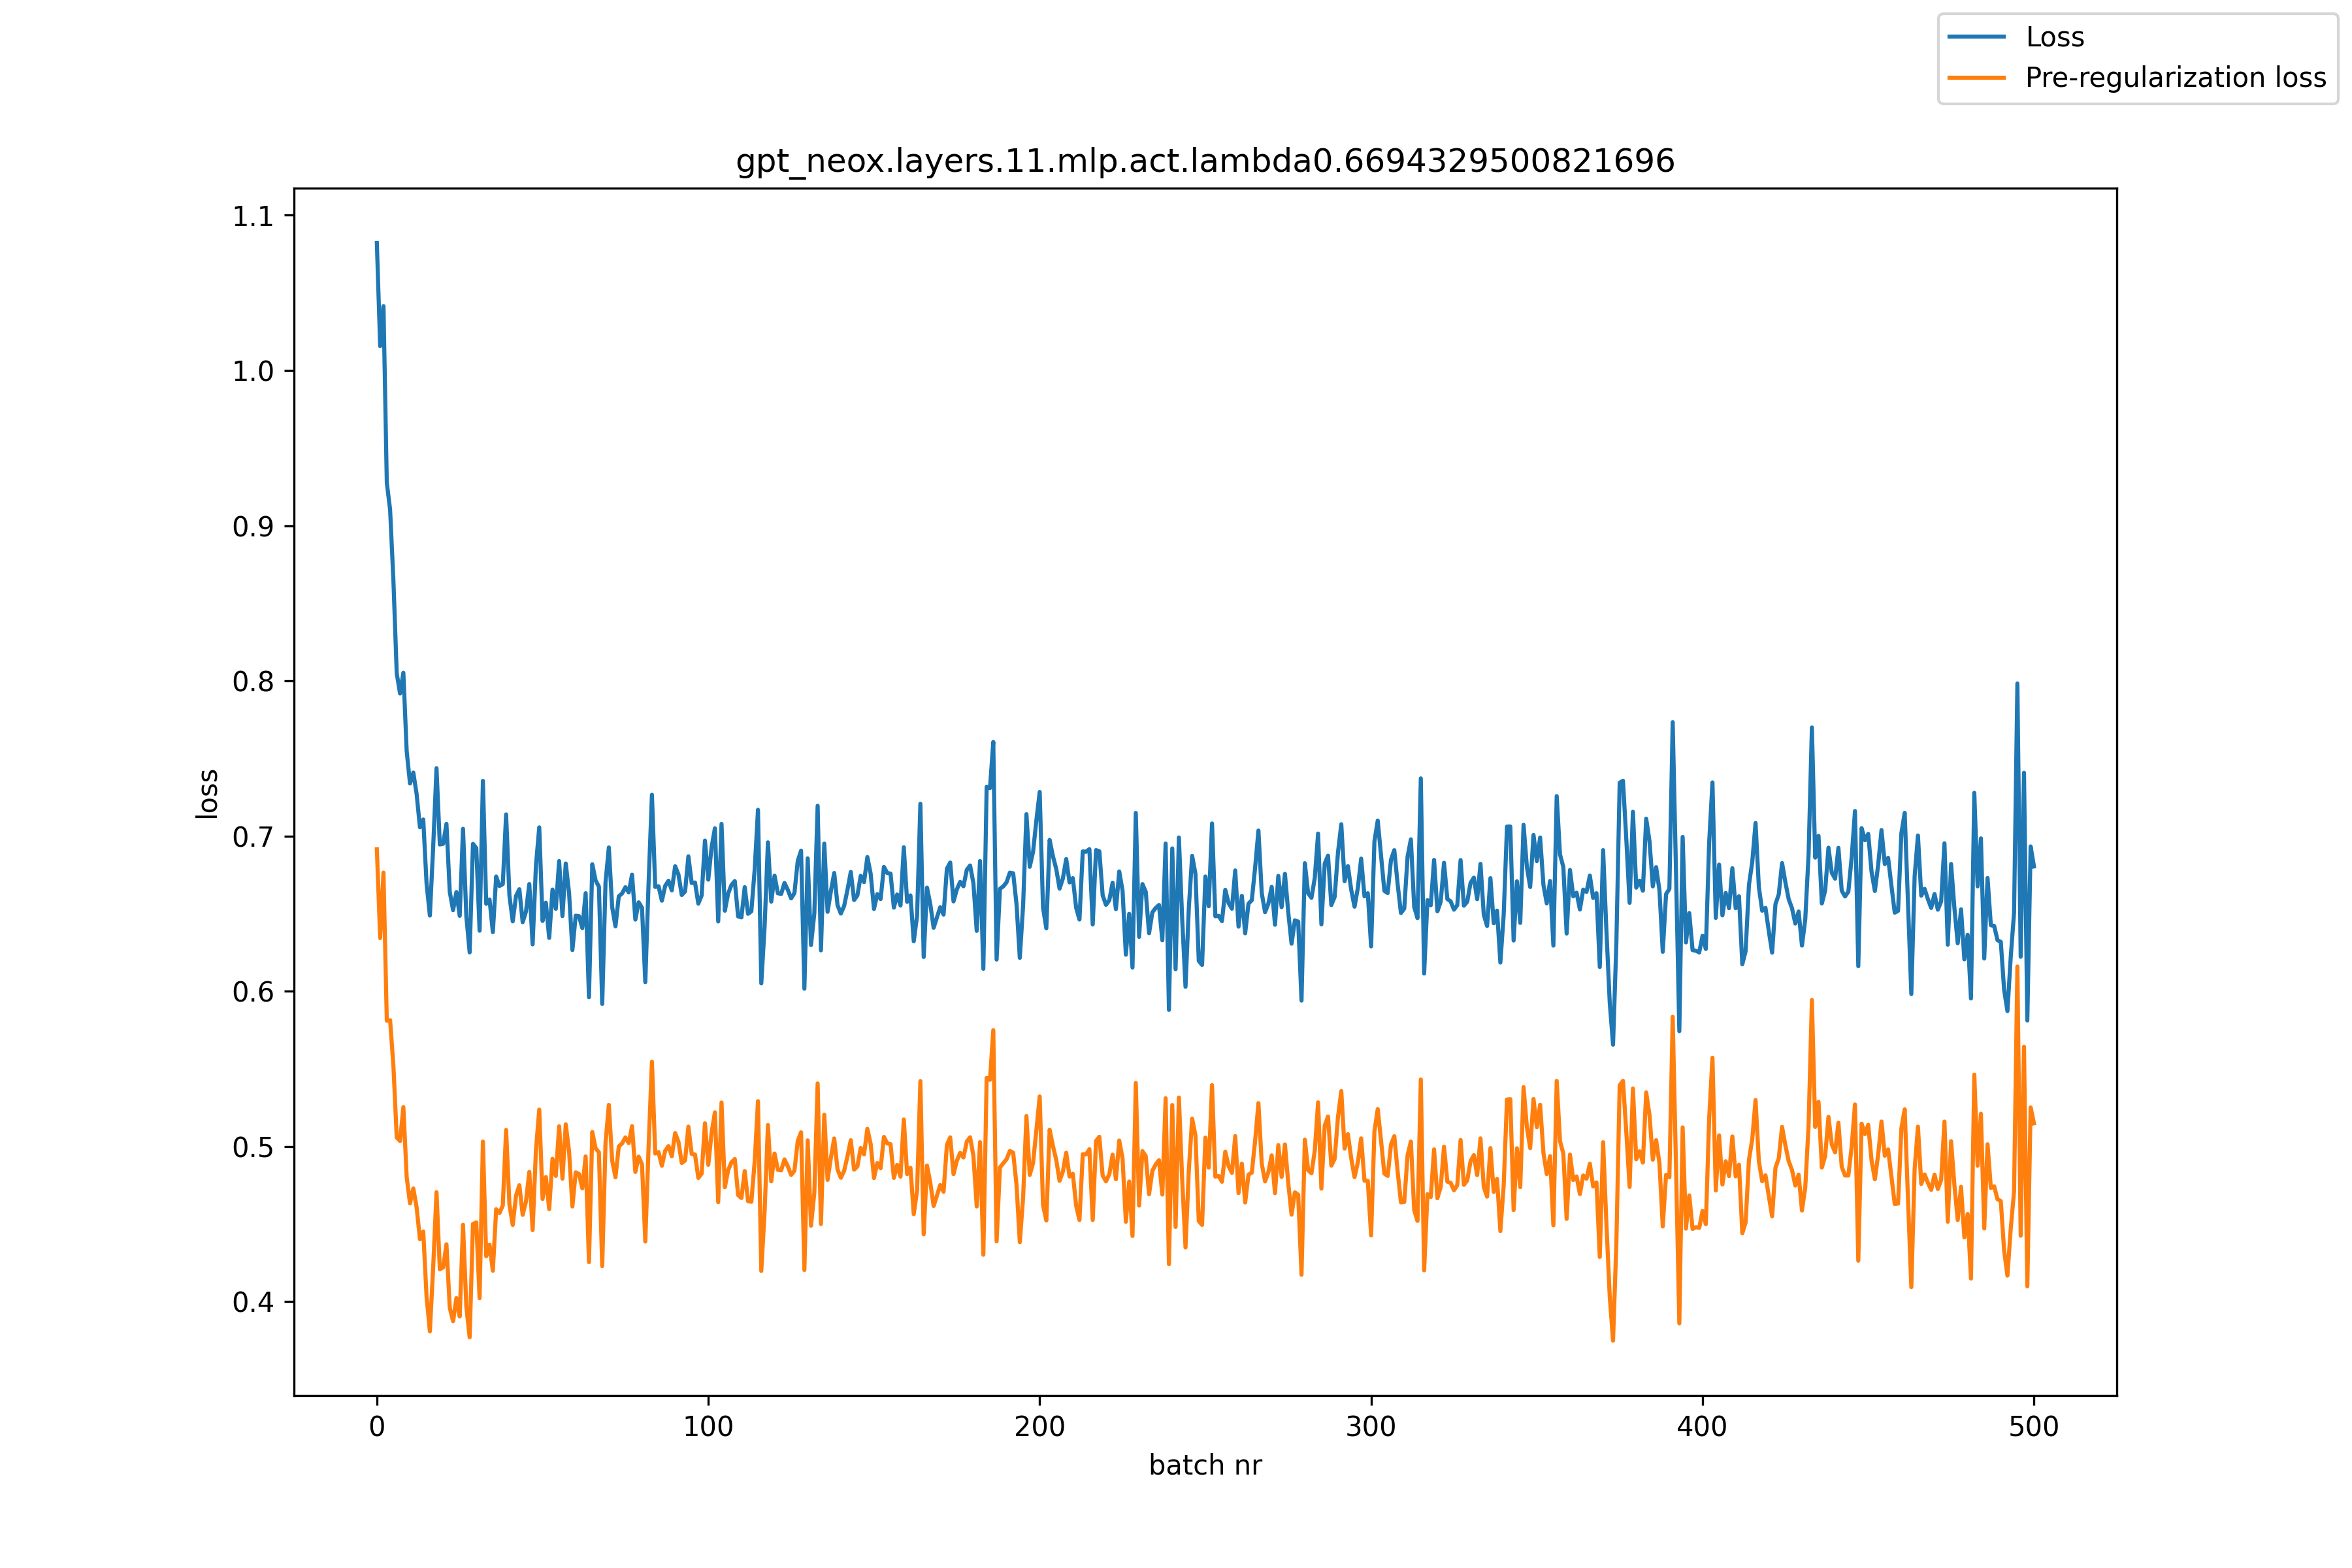

The data file committed next to this chart (first rows):
, loss, pre_reg_loss
0, 1.082, 0.6915
1, 1.016, 0.6343
2, 1.041, 0.6764
3, 0.9277, 0.581
4, 0.9102, 0.5814
5, 0.8644, 0.5518
6, 0.8047, 0.5058
7, 0.7918, 0.5035
8, 0.8052, 0.5254
9, 0.7547, 0.4803
10, 0.7339, 0.4634
11, 0.7409, 0.473
12, 0.7271, 0.4608
13, 0.7057, 0.4403
14, 0.7107, 0.4452
15, 0.6694, 0.4032
16, 0.6488, 0.3809
17, 0.6933, 0.4225
18, 0.7437, 0.4706
19, 0.6946, 0.4209
20, 0.695, 0.4222
21, 0.7079, 0.437
22, 0.664, 0.3961
23, 0.6522, 0.3875
24, 0.6639, 0.4024
25, 0.6486, 0.3905
26, 0.7047, 0.4496
27, 0.6483, 0.3968
28, 0.6251, 0.3771
29, 0.695, 0.4501
30, 0.6923, 0.4511
31, 0.639, 0.4023
32, 0.7355, 0.5032
33, 0.6563, 0.4293
34, 0.6592, 0.4368
35, 0.6381, 0.42
36, 0.674, 0.4596
37, 0.6678, 0.4571
38, 0.669, 0.462
39, 0.714, 0.5107
40, 0.6616, 0.4626
41, 0.6451, 0.4495
42, 0.6614, 0.4685
43, 0.6657, 0.4751
44, 0.6445, 0.456
45, 0.6514, 0.4646
46, 0.6691, 0.4836
47, 0.6302, 0.4462
48, 0.6811, 0.4977
49, 0.7056, 0.5238
50, 0.6453, 0.4662
51, 0.6571, 0.4803
52, 0.6344, 0.4597
53, 0.6655, 0.4921
54, 0.6531, 0.4811
55, 0.6839, 0.513
56, 0.6484, 0.4793
57, 0.6823, 0.5143
58, 0.6634, 0.4969
59, 0.6266, 0.4614
... 441 more rows
